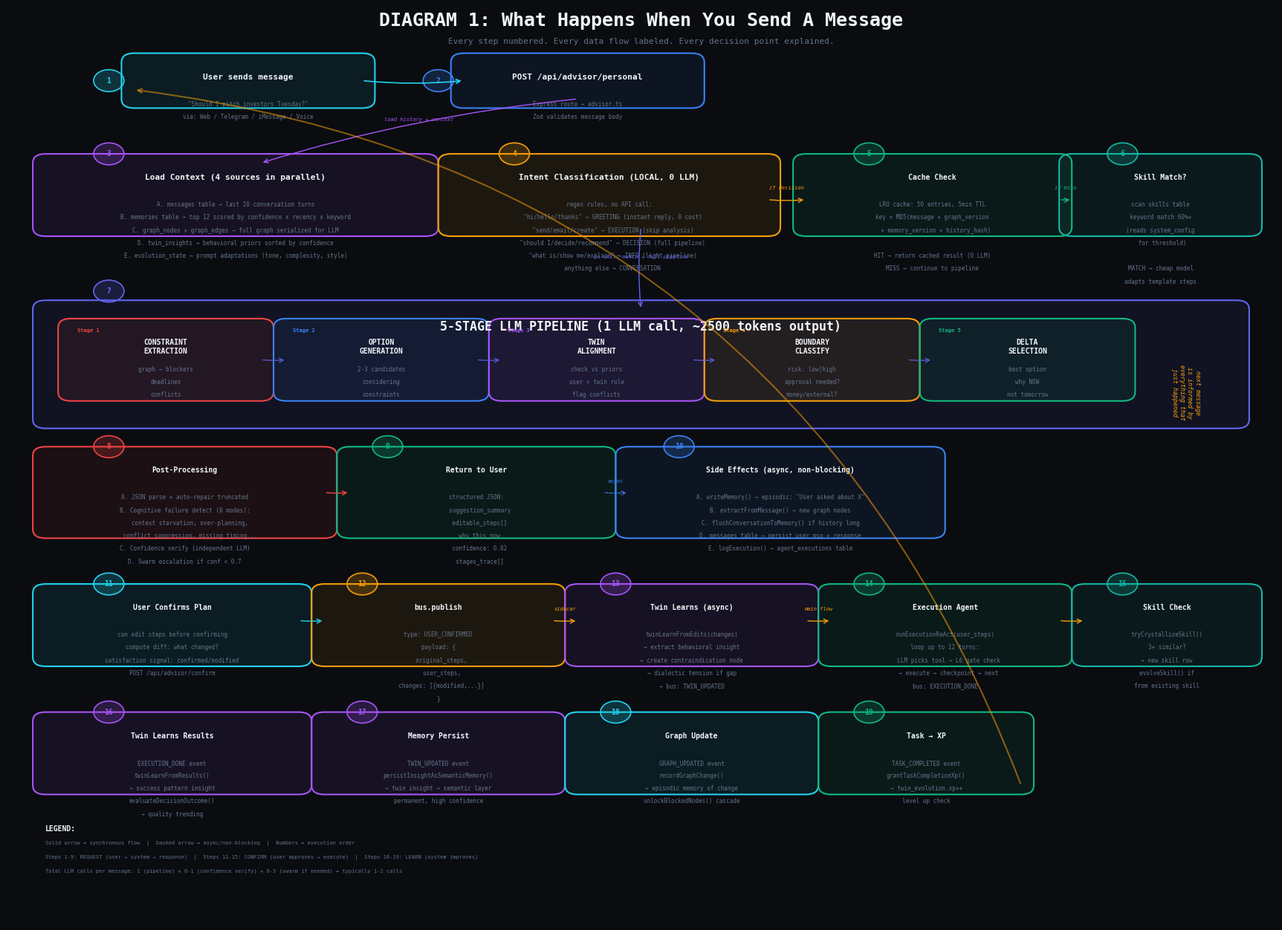

The matplotlib source for this figure: (Note: this script raises an exception after producing the figure.)
"""
Anchor OS — Detailed System Flow Diagrams
4 diagrams showing exactly how everything connects:
  1. User Request Flow (what happens when you type a message)
  2. Background Learning Loop (overnight engines)
  3. Self-Diagnostic Flow (how the meta-agent works)
  4. Data Flow Map (what reads/writes what)
"""
import matplotlib
matplotlib.use('Agg')
import matplotlib.pyplot as plt
from matplotlib.patches import FancyBboxPatch

BG = '#0a0c10'
PRIMARY = '#6366f1'; BLUE = '#3b82f6'; CYAN = '#22d3ee'; GREEN = '#10b981'
AMBER = '#f59e0b'; RED = '#ef4444'; PURPLE = '#a855f7'; ROSE = '#f43f5e'
ORANGE = '#f97316'; TEAL = '#14b8a6'; PINK = '#ec4899'
WHITE = '#f1f5f9'; DIM = '#64748b'; MUTED = '#475569'

def box(ax, x, y, w, h, title, items, color, fs=8):
    b = FancyBboxPatch((x, y), w, h, boxstyle="round,pad=0.01",
                       facecolor=color+'15', edgecolor=color, linewidth=1.5)
    ax.add_patch(b)
    ax.text(x+w/2, y+h-0.012, title, ha='center', va='top',
            fontsize=fs, fontweight='bold', color=WHITE, family='monospace')
    for i, item in enumerate(items):
        ax.text(x+w/2, y+h-0.028-(i+1)*0.014, item, ha='center', va='top',
                fontsize=5.5, color=DIM, family='monospace')

def arr(ax, x1, y1, x2, y2, color=MUTED, lw=1.0, label=''):
    ax.annotate('', xy=(x2, y2), xytext=(x1, y1),
                arrowprops=dict(arrowstyle='->', color=color, lw=lw, connectionstyle='arc3,rad=0.05'))
    if label:
        mx, my = (x1+x2)/2, (y1+y2)/2
        ax.text(mx, my+0.01, label, ha='center', va='bottom',
                fontsize=5, color=color, family='monospace', style='italic')

def darr(ax, x1, y1, x2, y2, color=MUTED, lw=0.7, label=''):
    ax.annotate('', xy=(x2, y2), xytext=(x1, y1),
                arrowprops=dict(arrowstyle='->', color=color, lw=lw, linestyle='dashed',
                               connectionstyle='arc3,rad=0.05'))
    if label:
        mx, my = (x1+x2)/2, (y1+y2)/2
        ax.text(mx, my+0.01, label, ha='center', va='bottom',
                fontsize=5, color=color, family='monospace', style='italic')

def numcircle(ax, x, y, num, color):
    circle = plt.Circle((x, y), 0.012, facecolor=color+'33', edgecolor=color, linewidth=1.2)
    ax.add_patch(circle)
    ax.text(x, y, str(num), ha='center', va='center', fontsize=7, fontweight='bold',
            color=color, family='monospace')


# ════════════════════════════════════════════════════════════════════════════
# DIAGRAM 1: User Request Flow
# ════════════════════════════════════════════════════════════════════════════

fig1, ax1 = plt.subplots(1, 1, figsize=(22, 16))
fig1.patch.set_facecolor(BG); ax1.set_facecolor(BG)
ax1.set_xlim(0, 1); ax1.set_ylim(0, 1); ax1.axis('off')

ax1.text(0.5, 0.98, 'DIAGRAM 1: What Happens When You Send A Message', ha='center',
         fontsize=18, fontweight='bold', color=WHITE, family='monospace')
ax1.text(0.5, 0.96, 'Every step numbered. Every data flow labeled. Every decision point explained.',
         ha='center', fontsize=8, color=DIM, family='monospace')

# Step 1: User input
numcircle(ax1, 0.08, 0.92, 1, CYAN)
box(ax1, 0.10, 0.90, 0.18, 0.04, 'User sends message', ['"Should I pitch investors Tuesday?"', 'via: Web / Telegram / iMessage / Voice'], CYAN)

# Step 2: Route to advisor
numcircle(ax1, 0.34, 0.92, 2, BLUE)
box(ax1, 0.36, 0.90, 0.18, 0.04, 'POST /api/advisor/personal', ['Express route → advisor.ts', 'Zod validates message body'], BLUE)

arr(ax1, 0.28, 0.92, 0.36, 0.92, CYAN, 1.2)

# Step 3: Load context
numcircle(ax1, 0.08, 0.84, 3, PURPLE)
box(ax1, 0.03, 0.76, 0.30, 0.07, 'Load Context (4 sources in parallel)', [
    'A. messages table → last 10 conversation turns',
    'B. memories table → top 12 scored by confidence x recency x keyword',
    'C. graph_nodes + graph_edges → full graph serialized for LLM',
    'D. twin_insights → behavioral priors sorted by confidence',
    'E. evolution_state → prompt adaptations (tone, complexity, style)',
], PURPLE, 8)

arr(ax1, 0.45, 0.90, 0.20, 0.83, PURPLE, 1.0, 'load history + context')

# Step 4: Intent classification
numcircle(ax1, 0.40, 0.84, 4, AMBER)
box(ax1, 0.35, 0.76, 0.25, 0.07, 'Intent Classification (LOCAL, 0 LLM)', [
    'regex rules, no API call:',
    '  "hi/hello/thanks" → GREETING (instant reply, 0 cost)',
    '  "send/email/create" → EXECUTION (skip analysis)',
    '  "should I/decide/recommend" → DECISION (full pipeline)',
    '  "what is/show me/explain" → INFO (light pipeline)',
    '  anything else → CONVERSATION',
], AMBER, 8)

# Step 5: Cache check
numcircle(ax1, 0.68, 0.84, 5, GREEN)
box(ax1, 0.63, 0.76, 0.20, 0.07, 'Cache Check', [
    'LRU cache: 50 entries, 5min TTL',
    'key = MD5(message + graph_version',
    '  + memory_version + history_hash)',
    '',
    'HIT → return cached result (0 LLM)',
    'MISS → continue to pipeline',
], GREEN, 7)

arr(ax1, 0.60, 0.79, 0.63, 0.79, AMBER, 1.0, 'if decision')

# Step 6: Skill match
numcircle(ax1, 0.88, 0.84, 6, TEAL)
box(ax1, 0.84, 0.76, 0.14, 0.07, 'Skill Match?', [
    'scan skills table',
    'keyword match 60%+',
    '(reads system_config',
    ' for threshold)',
    '',
    'MATCH → cheap model',
    'adapts template steps',
], TEAL, 7)

arr(ax1, 0.83, 0.79, 0.84, 0.79, GREEN, 1.0, 'if miss')

# Step 7: 5-stage pipeline
numcircle(ax1, 0.08, 0.69, 7, PRIMARY)
box(ax1, 0.03, 0.55, 0.94, 0.12, '5-STAGE LLM PIPELINE (1 LLM call, ~2500 tokens output)', [
    '',
], PRIMARY, 12)

stages = [
    (0.05, 0.58, 'Stage 1', 'CONSTRAINT\nEXTRACTION', 'graph → blockers\ndeadlines\nconflicts', RED),
    (0.22, 0.58, 'Stage 2', 'OPTION\nGENERATION', '2-3 candidates\nconsidering\nconstraints', BLUE),
    (0.39, 0.58, 'Stage 3', 'TWIN\nALIGNMENT', 'check vs priors\nuser > twin rule\nflag conflicts', PURPLE),
    (0.56, 0.58, 'Stage 4', 'BOUNDARY\nCLASSIFY', 'risk: low|high\napproval needed?\nmoney/external?', AMBER),
    (0.73, 0.58, 'Stage 5', 'DELTA\nSELECTION', 'best option\nwhy NOW\nnot tomorrow', GREEN),
]

for x, y, label, title, desc, color in stages:
    box(ax1, x, y, 0.15, 0.07, title, desc.split('\n'), color, 7)
    ax1.text(x+0.005, y+0.065, label, fontsize=5, color=color, fontweight='bold', family='monospace')

for i in range(4):
    arr(ax1, stages[i][0]+0.15, stages[i][1]+0.035, stages[i+1][0], stages[i+1][1]+0.035, PRIMARY, 0.8)

arr(ax1, 0.50, 0.76, 0.50, 0.67, PRIMARY, 1.0, 'no skill match → full pipeline')

# Step 8: Post-processing
numcircle(ax1, 0.08, 0.52, 8, RED)
box(ax1, 0.03, 0.43, 0.22, 0.08, 'Post-Processing', [
    'A. JSON parse + auto-repair truncated',
    'B. Cognitive failure detect (8 modes):',
    '   context starvation, over-planning,',
    '   conflict suppression, missing timing...',
    'C. Confidence verify (independent LLM)',
    'D. Swarm escalation if conf < 0.7',
], RED, 7)

# Step 9: Response
numcircle(ax1, 0.30, 0.52, 9, GREEN)
box(ax1, 0.27, 0.43, 0.20, 0.08, 'Return to User', [
    'structured JSON:',
    '  suggestion_summary',
    '  editable_steps[]',
    '  why_this_now',
    '  confidence: 0.82',
    '  stages_trace[]',
], GREEN, 7)

arr(ax1, 0.25, 0.47, 0.27, 0.47, RED, 1.0)

# Step 10: Side effects (non-blocking)
numcircle(ax1, 0.53, 0.52, 10, BLUE)
box(ax1, 0.49, 0.43, 0.24, 0.08, 'Side Effects (async, non-blocking)', [
    'A. writeMemory() → episodic: "User asked about X"',
    'B. extractFromMessage() → new graph nodes',
    'C. flushConversationToMemory() if history long',
    'D. messages table → persist user msg + response',
    'E. logExecution() → agent_executions table',
], BLUE, 7)

darr(ax1, 0.47, 0.47, 0.49, 0.47, BLUE, 0.8, 'async')

# Step 11: User confirms
numcircle(ax1, 0.08, 0.37, 11, CYAN)
box(ax1, 0.03, 0.29, 0.20, 0.07, 'User Confirms Plan', [
    'can edit steps before confirming',
    'compute diff: what changed?',
    'satisfaction signal: confirmed/modified',
    'POST /api/advisor/confirm',
], CYAN, 7)

# Step 12: Bus event
numcircle(ax1, 0.28, 0.37, 12, AMBER)
box(ax1, 0.25, 0.29, 0.18, 0.07, 'bus.publish', [
    'type: USER_CONFIRMED',
    'payload: {',
    '  original_steps,',
    '  user_steps,',
    '  changes: [{modified,...}]',
    '}',
], AMBER, 7)

arr(ax1, 0.23, 0.33, 0.25, 0.33, CYAN, 1.0)

# Step 13: Twin learns
numcircle(ax1, 0.48, 0.37, 13, PURPLE)
box(ax1, 0.45, 0.29, 0.18, 0.07, 'Twin Learns (async)', [
    'twinLearnFromEdits(changes)',
    '→ extract behavioral insight',
    '→ create contraindication node',
    '→ dialectic tension if gap',
    '→ bus: TWIN_UPDATED',
], PURPLE, 7)

arr(ax1, 0.43, 0.33, 0.45, 0.33, AMBER, 1.0, 'sidecar')

# Step 14: Execution
numcircle(ax1, 0.68, 0.37, 14, GREEN)
box(ax1, 0.65, 0.29, 0.18, 0.07, 'Execution Agent', [
    'runExecutionReAct(user_steps)',
    'loop up to 12 turns:',
    '  LLM picks tool → L6 gate check',
    '  → execute → checkpoint → next',
    'bus: EXECUTION_DONE',
], GREEN, 7)

arr(ax1, 0.63, 0.33, 0.65, 0.33, AMBER, 1.0, 'main flow')

# Step 15: Skills check
numcircle(ax1, 0.88, 0.37, 15, TEAL)
box(ax1, 0.85, 0.29, 0.13, 0.07, 'Skill Check', [
    'tryCrystallizeSkill()',
    '3+ similar?',
    '→ new skill row',
    'evolveSkill() if',
    'from existing skill',
], TEAL, 7)

arr(ax1, 0.83, 0.33, 0.85, 0.33, AMBER, 1.0)

# Step 16: Twin learns from results
numcircle(ax1, 0.08, 0.23, 16, PURPLE)
box(ax1, 0.03, 0.15, 0.20, 0.07, 'Twin Learns Results', [
    'EXECUTION_DONE event',
    'twinLearnFromResults()',
    '→ success pattern insight',
    'evaluateDecisionOutcome()',
    '→ quality trending',
], PURPLE, 7)

# Step 17: Memory persist
numcircle(ax1, 0.28, 0.23, 17, PURPLE)
box(ax1, 0.25, 0.15, 0.18, 0.07, 'Memory Persist', [
    'TWIN_UPDATED event',
    'persistInsightAsSemanticMemory()',
    '→ twin insight → semantic layer',
    'permanent, high confidence',
], PURPLE, 7)

# Step 18: Graph update
numcircle(ax1, 0.48, 0.23, 18, CYAN)
box(ax1, 0.45, 0.15, 0.18, 0.07, 'Graph Update', [
    'GRAPH_UPDATED event',
    'recordGraphChange()',
    '→ episodic memory of change',
    'unlockBlockedNodes() cascade',
], CYAN, 7)

# Step 19: XP
numcircle(ax1, 0.68, 0.23, 19, GREEN)
box(ax1, 0.65, 0.15, 0.15, 0.07, 'Task → XP', [
    'TASK_COMPLETED event',
    'grantTaskCompletionXp()',
    '→ twin_evolution.xp++',
    'level up check',
], GREEN, 7)

# Loop back
ax1.annotate('', xy=(0.10, 0.91), xytext=(0.80, 0.15),
            arrowprops=dict(arrowstyle='->', color=AMBER+'88', lw=1.5,
                           connectionstyle='arc3,rad=0.3'))
ax1.text(0.93, 0.55, 'next message\nis informed by\neverything that\njust happened',
         ha='center', fontsize=6, color=AMBER, family='monospace',
         style='italic', rotation=-90)

# LEGEND
ax1.text(0.03, 0.10, 'LEGEND:', fontsize=7, fontweight='bold', color=WHITE, family='monospace')
ax1.text(0.03, 0.085, 'Solid arrow = synchronous flow  |  Dashed arrow = async/non-blocking  |  Numbers = execution order',
         fontsize=5, color=DIM, family='monospace')
ax1.text(0.03, 0.07, 'Steps 1-9: REQUEST (user → system → response)  |  Steps 11-15: CONFIRM (user approves → execute)  |  Steps 16-19: LEARN (system improves)',
         fontsize=5, color=DIM, family='monospace')
ax1.text(0.03, 0.055, 'Total LLM calls per message: 1 (pipeline) + 0-1 (confidence verify) + 0-3 (swarm if needed) = typically 1-2 calls',
         fontsize=5, color=DIM, family='monospace')

fig1.savefig('/Users/guanjieqiao/anchor-ui/docs/flow-1-request.png', dpi=200,
            bbox_inches='tight', facecolor=BG, edgecolor='none')
plt.close(fig1)
print("1/2 Generated: flow-1-request.png")


# ════════════════════════════════════════════════════════════════════════════
# DIAGRAM 2: Background Learning Loop + Diagnostic
# ════════════════════════════════════════════════════════════════════════════

fig2, ax2 = plt.subplots(1, 1, figsize=(22, 14))
fig2.patch.set_facecolor(BG); ax2.set_facecolor(BG)
ax2.set_xlim(0, 1); ax2.set_ylim(0, 1); ax2.axis('off')

ax2.text(0.5, 0.98, 'DIAGRAM 2: Background Learning Loop (14 Cron Jobs + Diagnostic)', ha='center',
         fontsize=18, fontweight='bold', color=WHITE, family='monospace')
ax2.text(0.5, 0.96, 'What happens when you sleep. The system learns, cleans, optimizes, and monitors itself.',
         ha='center', fontsize=8, color=DIM, family='monospace')

# Timeline
ax2.plot([0.05, 0.95], [0.88, 0.88], color=MUTED, lw=1.5)

times = [
    (0.08, '2:55am', 'Backup', 'SQLite → anchor-YYYY-MM-DD.db\nkeep 7 days', BLUE),
    (0.16, '3:00am', 'Dream', 'prune stale memories\nmerge contradictions\npromote episodic→semantic\ncreate skills from logs\nexpire temporal edges\ncapacity enforce (200)', ROSE),
    (0.30, '4:00am', 'Evolution', 'capture 24h signals\ndeviation analysis\npattern detection\nupdate 5 dimensions\ngenerate prompt adaptations', ROSE),
    (0.44, 'Sun 5am', 'GEPA', 'analyze llm_calls traces\ndetect waste patterns\nauto route_overrides\nmodel downgrade', RED),
    (0.56, 'Sun 6am', 'Sys Evolution', 'model routing optimization\ntask→model performance\nrecommend changes', RED),
    (0.68, 'Sun 7am', 'Diagnostic', 'PURE SQL, 0 LLM\n9 health checks\nauto-fix thresholds\ntrend vs last week\nGEPA readiness score', RED),
    (0.82, '8:00am', 'Digest', 'LLM generates\n3-bullet briefing\noverdue + delayed items', AMBER),
]

for x, time, name, desc, color in times:
    ax2.plot([x, x], [0.87, 0.86], color=color, lw=1.5)
    ax2.text(x, 0.895, time, ha='center', fontsize=6, color=WHITE, family='monospace', fontweight='bold')
    box(ax2, x-0.06, 0.73, 0.12, 0.12, name, desc.split('\n'), color, 7)

# Continuous jobs
ax2.text(0.5, 0.70, 'CONTINUOUS (always running)', ha='center',
         fontsize=10, fontweight='bold', color=AMBER, family='monospace')

cont_jobs = [
    (0.05, 'Every 5min', 'Activity\nCapture', 'AppleScript:\napp + title + URL', BLUE),
    (0.20, 'Every 6h', 'Decay\nChecker', 'mark nodes\ndecaying if\n5+ days stale', AMBER),
    (0.35, 'Every 6h', 'Ingestion', 'Gmail + Calendar\nscan → nodes', BLUE),
    (0.50, 'Every 6h', 'Graph from\nActivity', 'update projects\nrelationship\nstrength', CYAN),
    (0.65, 'Every 12h', 'Proactive', 'decay alerts\noverdue tasks\noutcome follow\nattention drift', AMBER),
    (0.80, 'Daily 10pm', 'Stale Tasks', 'in-progress >7d\n→ blocked', AMBER),
]

for x, freq, name, desc, color in cont_jobs:
    ax2.text(x+0.06, 0.68, freq, ha='center', fontsize=5, color=color, family='monospace', fontweight='bold')
    box(ax2, x, 0.56, 0.12, 0.10, name, desc.split('\n'), color, 7)

# What each engine reads and writes
ax2.text(0.5, 0.52, 'DATA FLOW: What Each Engine Reads / Writes', ha='center',
         fontsize=10, fontweight='bold', color=PRIMARY, family='monospace')

# Dream
box(ax2, 0.02, 0.32, 0.22, 0.16, 'Dream Engine reads/writes', [
    'READS:',
    '  memories (all 3 layers)',
    '  agent_executions (for skill creation)',
    '  graph_edges (for temporal expiry)',
    '',
    'WRITES:',
    '  DELETE stale working/episodic memories',
    '  UPDATE memories (merge contradictions)',
    '  INSERT skills (from exec patterns)',
    '  DELETE graph_edges (expired temporal)',
    '  INSERT dream_log (stats)',
], ROSE, 7)

# Evolution
box(ax2, 0.26, 0.32, 0.22, 0.16, 'Evolution Engine reads/writes', [
    'READS:',
    '  satisfaction_signals (24h)',
    '  twin_insights (24h)',
    '  skills (last_used)',
    '  messages (user role, 24h)',
    '  system_config (min_signals threshold)',
    '',
    'WRITES:',
    '  evolution_state (5 dimensions)',
    '  agent_executions (log)',
], ROSE, 7)

# GEPA
box(ax2, 0.50, 0.32, 0.22, 0.16, 'GEPA Optimizer reads/writes', [
    'READS:',
    '  llm_calls (7 days)',
    '  agent_executions (7 days)',
    '',
    'WRITES:',
    '  route_overrides (model downgrade)',
    '  agent_executions (log)',
    '',
    'LOGIC:',
    '  redundant_calls > 3 → flag',
    '  avg_tokens > 3000 → flag',
    '  autoApplicable → setRouteOverride()',
], RED, 7)

# Diagnostic
box(ax2, 0.74, 0.32, 0.24, 0.16, 'Self-Diagnostic reads/writes', [
    'READS (9 checks, pure SQL):',
    '  satisfaction_signals → confirm rate',
    '  skills → crystallization count',
    '  evolution_state → dimensions updated',
    '  twin_insights → learning count',
    '  graph_nodes/edges → orphan ratio',
    '  memories → capacity check',
    '  llm_calls → cost per day',
    '  activity_captures → monitor health',
    '',
    'WRITES:',
    '  system_config (threshold fixes, 7d expiry)',
    '  diagnostic_reports (weekly snapshot)',
], RED, 7)

# Bottom: tables
ax2.text(0.5, 0.28, 'TABLES TOUCHED', ha='center',
         fontsize=8, fontweight='bold', color=CYAN, family='monospace')

tables = [
    'memories', 'skills', 'evolution_state', 'twin_insights', 'satisfaction_signals',
    'llm_calls', 'agent_executions', 'graph_nodes', 'graph_edges', 'dream_log',
    'route_overrides', 'system_config', 'diagnostic_reports', 'activity_captures',
]

for i, t in enumerate(tables):
    x = 0.05 + (i % 7) * 0.13
    y = 0.23 if i < 7 else 0.20
    ax2.text(x, y, t, fontsize=5.5, color=CYAN, family='monospace',
             bbox=dict(boxstyle='round,pad=0.2', facecolor=CYAN+'11', edgecolor=CYAN+'33', linewidth=0.5))

fig2.savefig('/Users/guanjieqiao/anchor-ui/docs/flow-2-background.png', dpi=200,
            bbox_inches='tight', facecolor=BG, edgecolor='none')
plt.close(fig2)
print("2/2 Generated: flow-2-background.png")
